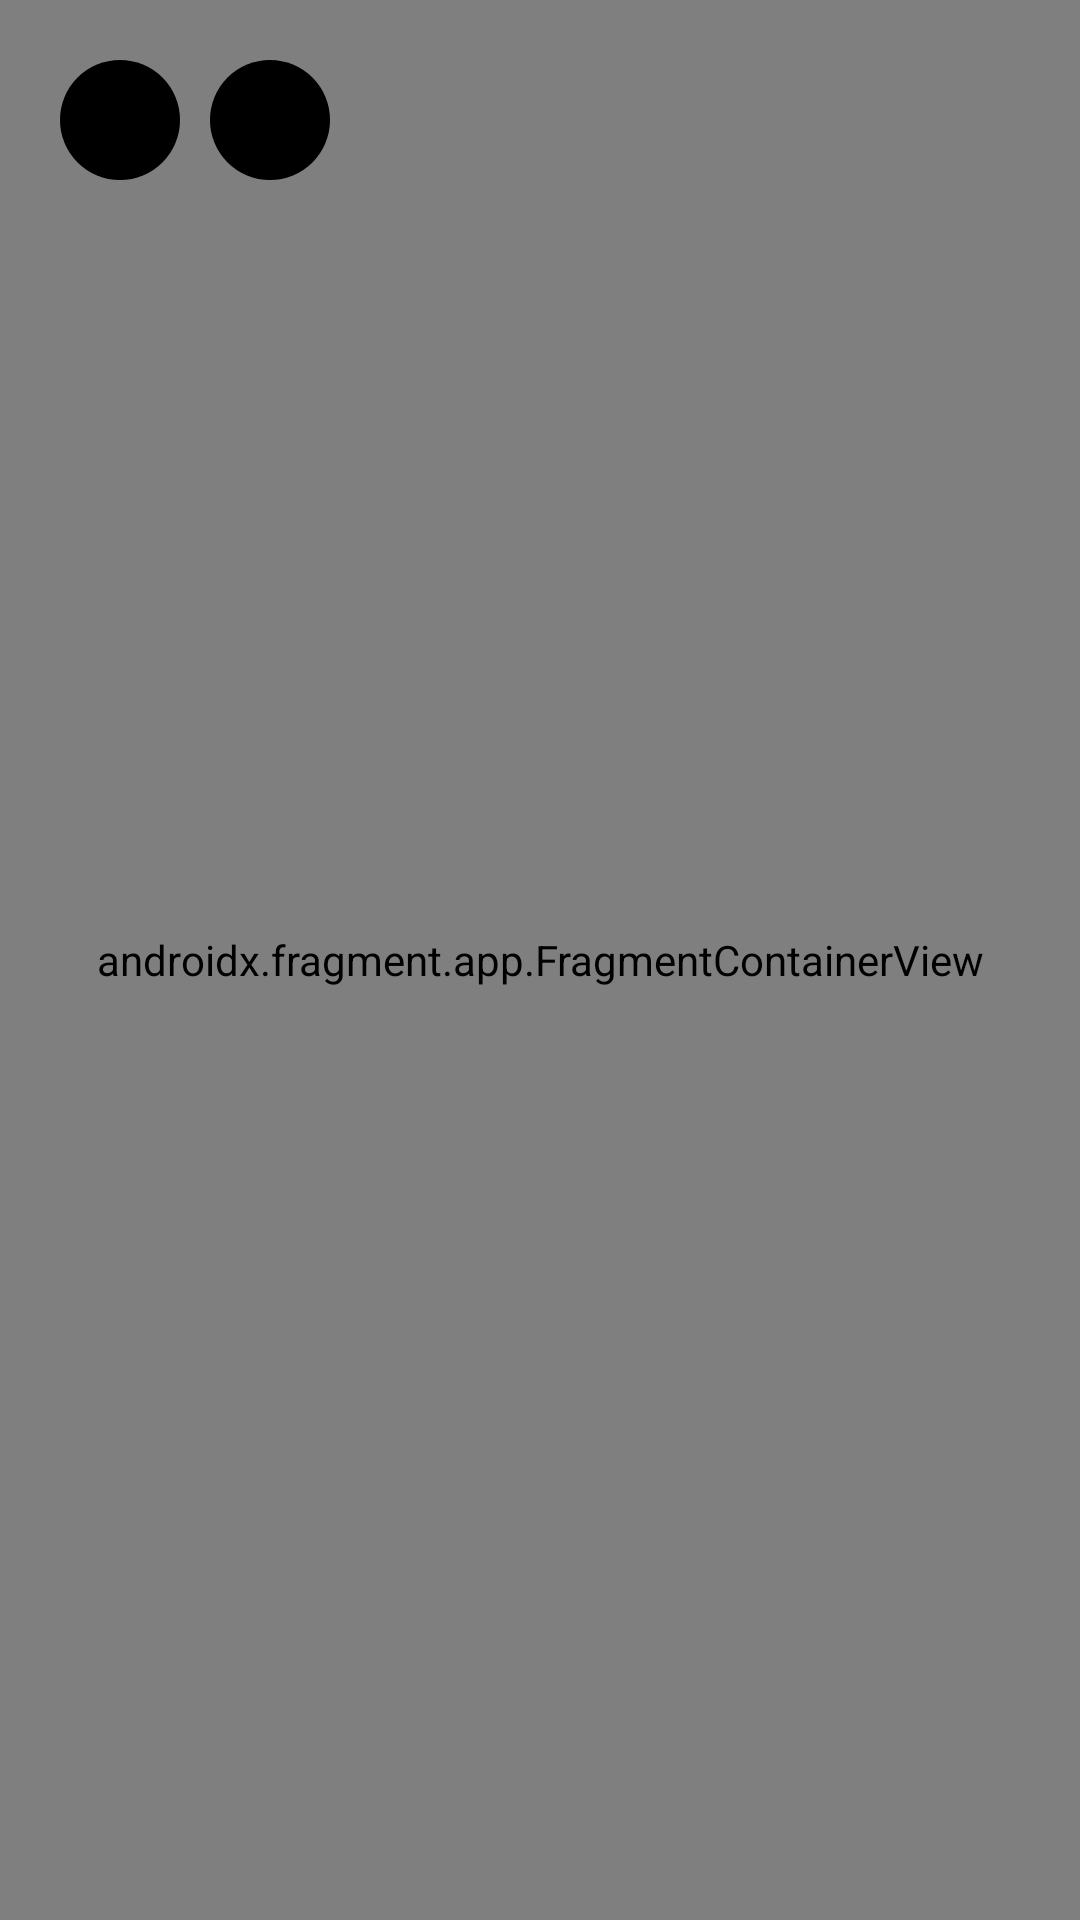

Produce the Android XML layout that renders to this screen, including the resource entries it uses.
<!-- AndroidManifest.xml: application theme Theme.PlotTest -->
<!-- res/layout/activity_map.xml -->
<?xml version="1.0" encoding="utf-8"?>
<androidx.constraintlayout.widget.ConstraintLayout xmlns:android="http://schemas.android.com/apk/res/android"
    xmlns:app="http://schemas.android.com/apk/res-auto"
    xmlns:tools="http://schemas.android.com/tools"
    android:id="@+id/main"
    android:layout_width="match_parent"
    android:layout_height="match_parent"
    tools:context=".ui.MapActivity">


    <androidx.fragment.app.FragmentContainerView
        android:id="@+id/mapView"
        android:name="com.google.android.gms.maps.SupportMapFragment"
        android:layout_width="match_parent"
        android:layout_height="match_parent" />

    <LinearLayout
        android:layout_width="wrap_content"
        android:layout_height="wrap_content"
        android:layout_margin="20dp"
        android:orientation="horizontal"
        app:layout_constraintStart_toStartOf="parent"
        app:layout_constraintTop_toTopOf="parent">

        <ImageView
            android:id="@+id/btnReturn"
            android:layout_width="40dp"
            android:layout_height="40dp"
            android:background="@drawable/bg_button"
            android:padding="5dp"
            android:src="@drawable/ic_return" />

        <ImageView
            android:id="@+id/btnList"
            android:layout_width="40dp"
            android:layout_height="40dp"
            android:layout_marginStart="10dp"
            android:background="@drawable/bg_button"
            android:padding="5dp"
            android:src="@drawable/ic_list" />

        <ImageView
            android:id="@+id/btnSave"
            android:layout_width="40dp"
            android:layout_height="40dp"
            android:layout_marginStart="10dp"
            android:background="@drawable/bg_button"
            android:padding="5dp"
            android:src="@drawable/ic_save"
            android:visibility="gone" />

    </LinearLayout>


</androidx.constraintlayout.widget.ConstraintLayout>
<!-- resources referenced by this layout -->
<resources>
  <!-- drawable bg_button (drawable) -->
  <?xml version="1.0" encoding="utf-8"?>
  <selector xmlns:android="http://schemas.android.com/apk/res/android">
  
      <item>
          <shape android:shape="oval">
              <solid android:color="@color/black"/>
          </shape>
      </item>
  </selector>
  <!-- drawable ic_save (drawable) -->
  <vector xmlns:android="http://schemas.android.com/apk/res/android" android:height="24dp" android:tint="#FFFFFF" android:viewportHeight="960" android:viewportWidth="960" android:width="24dp">
        
      <path android:fillColor="@android:color/white" android:pathData="M480,880Q397,880 324,848.5Q251,817 197,762.5Q143,708 111.5,635Q80,562 80,480Q80,323 184,210Q288,97 440,82L440,202Q337,216 268.5,294.5Q200,373 200,480Q200,596 282,678Q364,760 480,760Q546,760 603.5,732Q661,704 700,656L804,716Q750,791 665,835.5Q580,880 480,880ZM440,640L440,520L320,520L320,440L440,440L440,320L520,320L520,440L640,440L640,520L520,520L520,640L440,640ZM846,642L742,582Q751,558 755.5,532.5Q760,507 760,480Q760,373 691.5,294.5Q623,216 520,202L520,82Q672,97 776,210Q880,323 880,480Q880,524 872,565Q864,606 846,642Z"/>
      
  </vector>
  <style name="Theme.PlotTest" parent="Base.Theme.PlotTest" />
  <color name="black">#FF000000</color>
  <style name="Base.Theme.PlotTest" parent="Theme.Material3.DayNight.NoActionBar">
          
          
      </style>
</resources>
